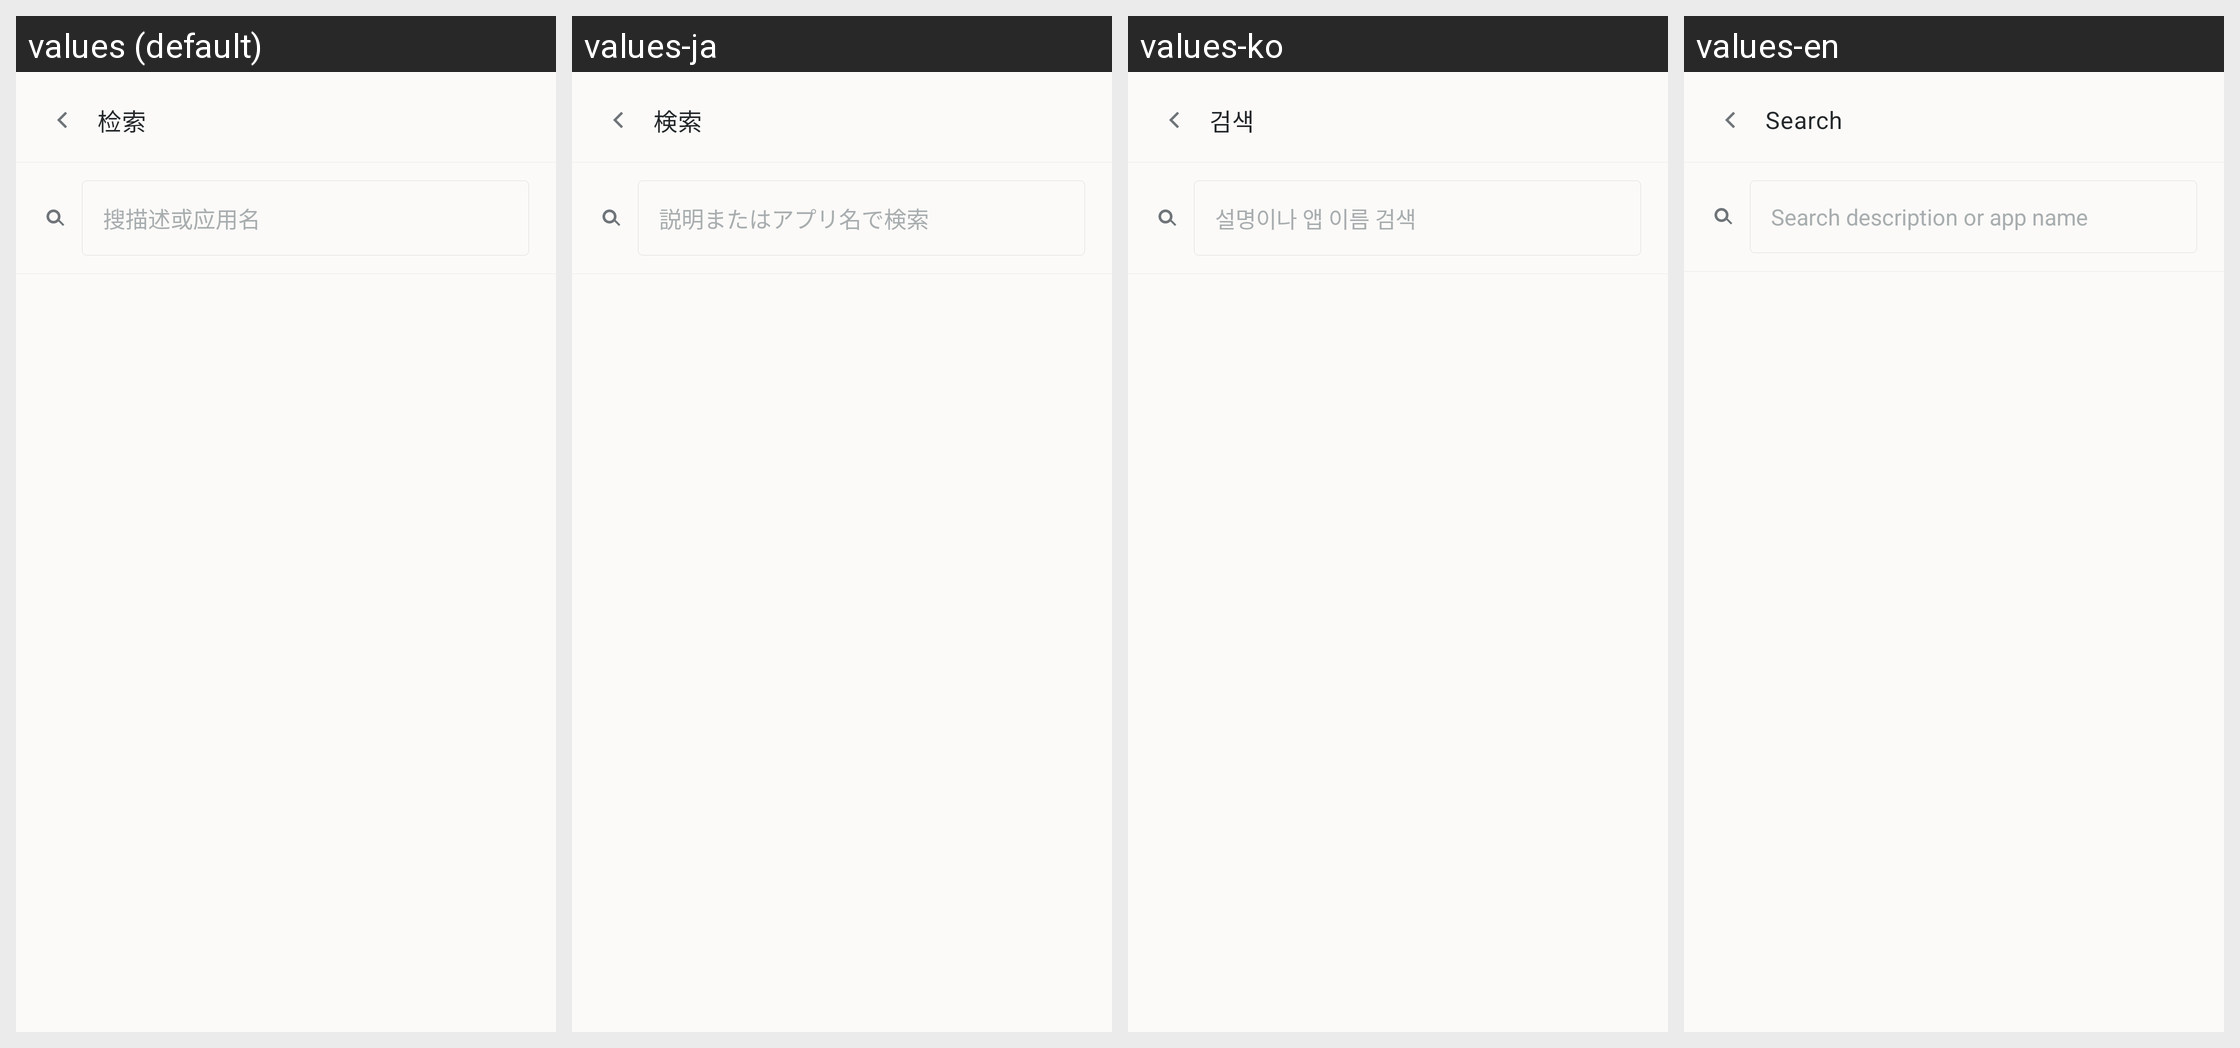

For this localized Android screen grid, give each drawn string resource with its value in every locale shown.
Android screen res/layout/activity_search.xml rendered under 4 locales, left to right: values (default), values-ja, values-ko, values-en. Device: Nexus 5 (rendered at 1080×1920; each locale shown at half size, 540×960, under a caption strip naming it); theme Theme.MATOlog.
Other locales in the repository, not shown: values-zh-rTW.
Strings drawn on this screen, with the default value and each locale's value (text and hints the layout hard-codes, and strings that could not be matched under every locale, appear in the picture but are not listed):

search_title
  values: 检索
  values-ja: 検索
  values-ko: 검색
  values-en: Search

search_hint
  values: 搜描述或应用名
  values-ja: 説明またはアプリ名で検索
  values-ko: 설명이나 앱 이름 검색
  values-en: Search description or app name
